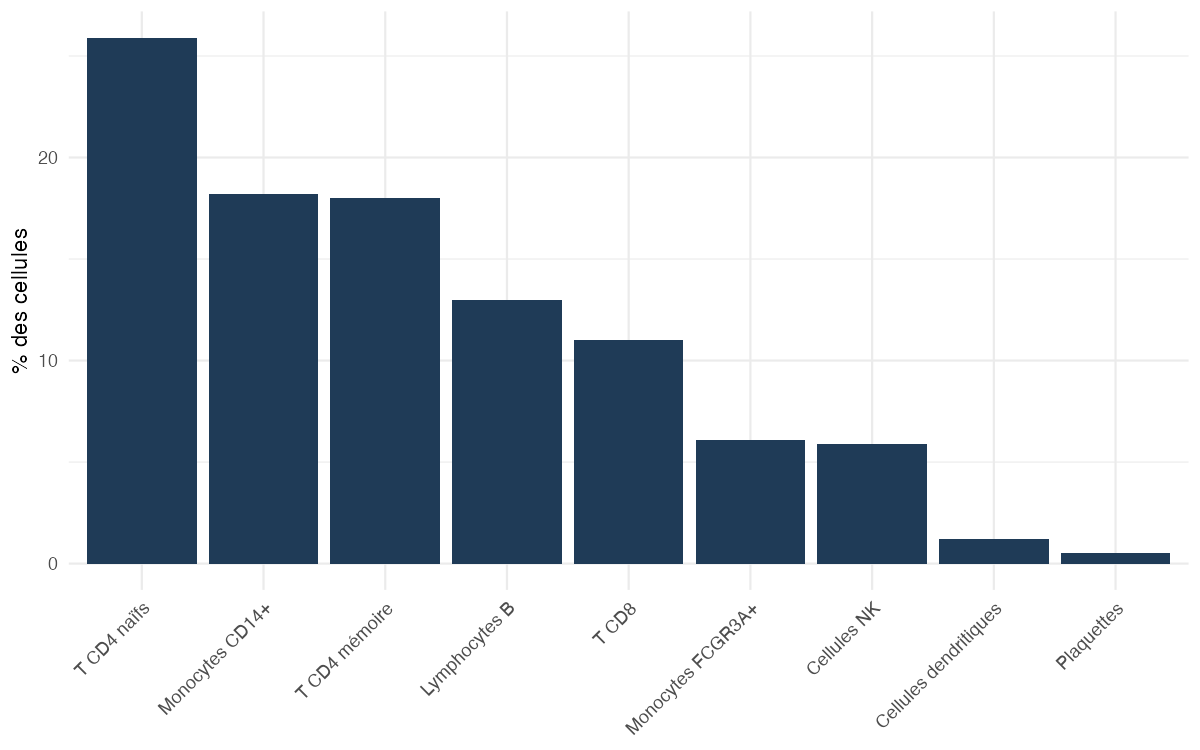

The data file committed next to this chart (first rows):
type_cellulaire, n_cellules, pourcentage
Cellules dendritiques, 32, 1.2
Cellules NK, 155, 5.9
Lymphocytes B, 344, 13
Monocytes CD14+, 481, 18.2
Monocytes FCGR3A+, 162, 6.1
Plaquettes, 13, 0.5
T CD4 mémoire, 476, 18
T CD4 naïfs, 684, 25.9
T CD8, 291, 11
